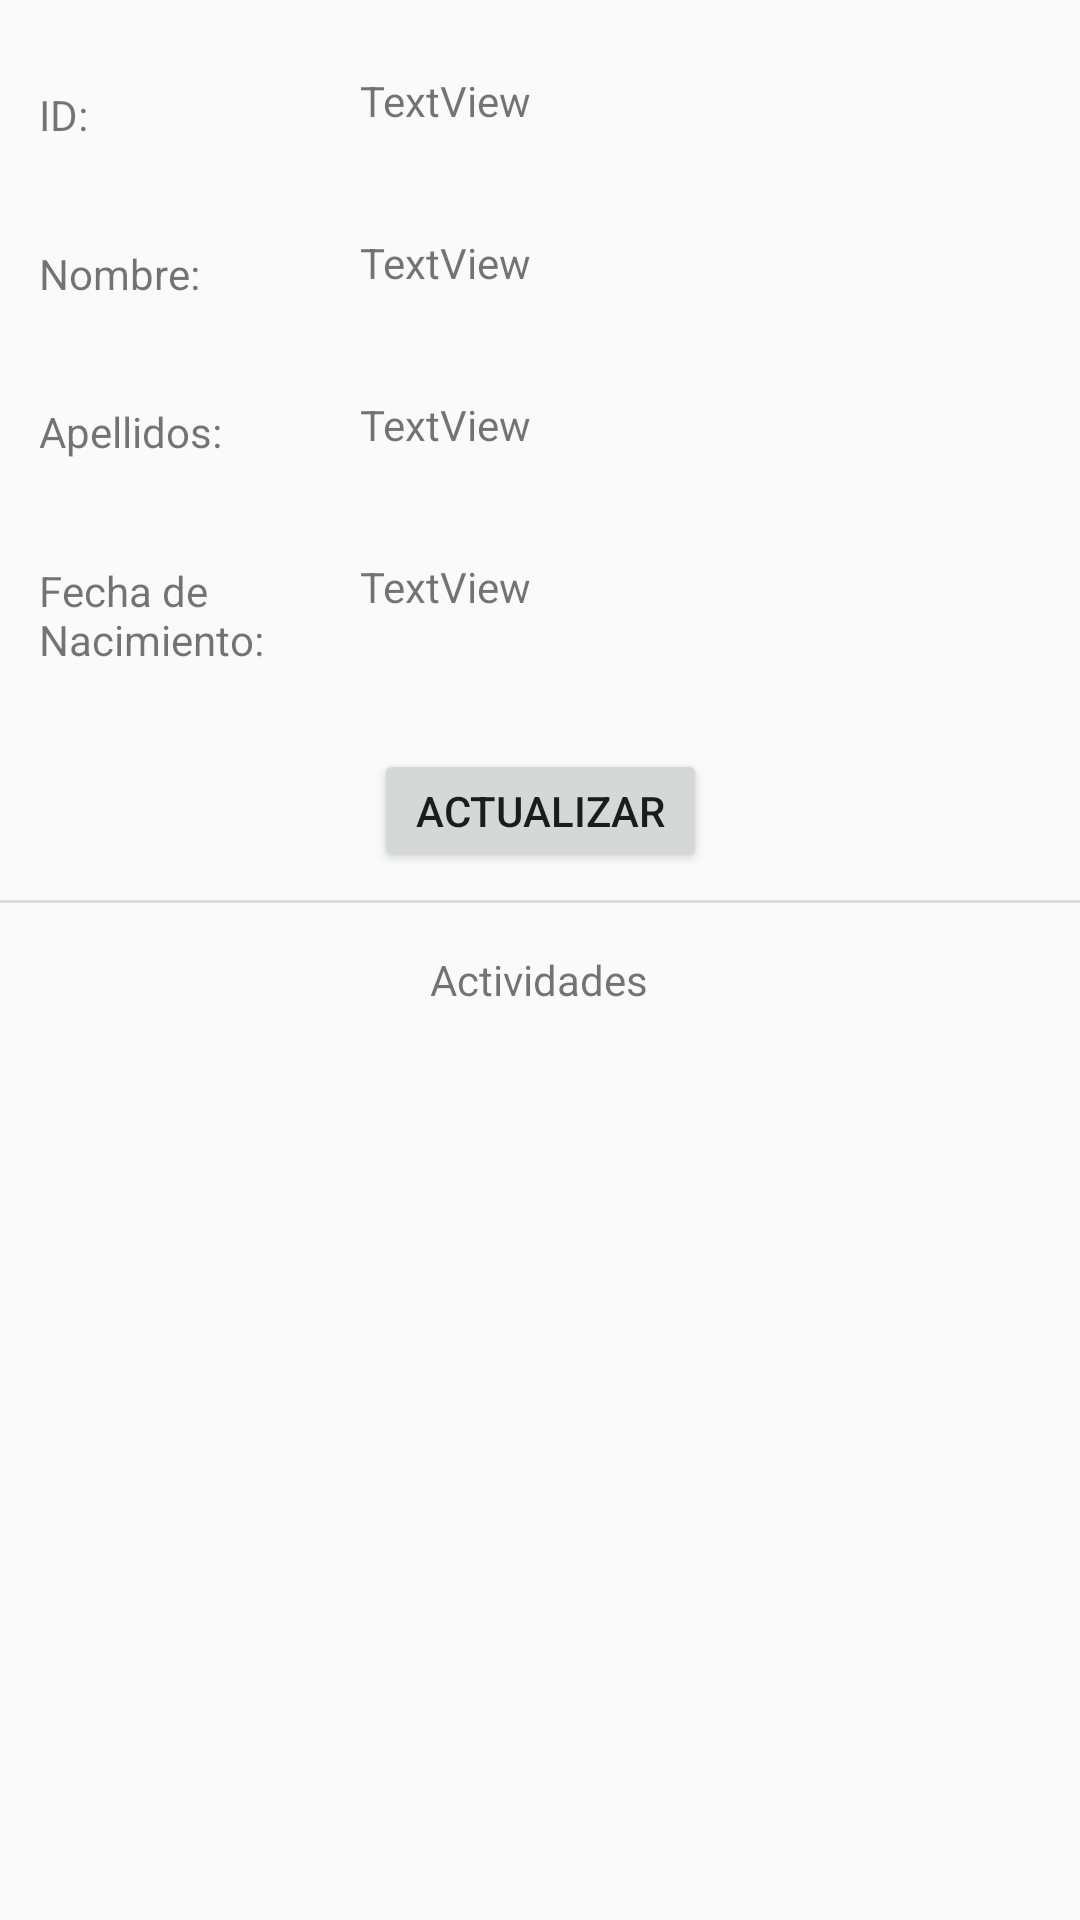

Reconstruct the res/layout file that produces this screen, plus the resources it refers to.
<!-- AndroidManifest.xml: application theme AppTheme -->
<!-- res/layout/activity_muestra_alumno.xml -->
<?xml version="1.0" encoding="utf-8"?>
<androidx.constraintlayout.widget.ConstraintLayout xmlns:android="http://schemas.android.com/apk/res/android"
    xmlns:app="http://schemas.android.com/apk/res-auto"
    xmlns:tools="http://schemas.android.com/tools"
    android:orientation="vertical" android:layout_width="match_parent"
    android:layout_height="match_parent">

    <TextView
        android:id="@+id/text_ID"
        android:layout_width="240dp"
        android:layout_height="38dp"
        android:layout_marginTop="24dp"
        android:layout_marginBottom="8dp"
        android:text="TextView"
        app:layout_constraintBottom_toTopOf="@+id/text_Nombre"
        app:layout_constraintEnd_toEndOf="parent"
        app:layout_constraintHorizontal_bias="1.0"
        app:layout_constraintStart_toStartOf="parent"
        app:layout_constraintTop_toTopOf="parent" />

    <TextView
        android:id="@+id/text_Nombre"
        android:layout_width="240dp"
        android:layout_height="38dp"
        android:layout_marginTop="8dp"
        android:layout_marginBottom="8dp"
        android:text="TextView"
        app:layout_constraintBottom_toTopOf="@+id/text_Apellidos"
        app:layout_constraintEnd_toEndOf="parent"
        app:layout_constraintHorizontal_bias="1.0"
        app:layout_constraintStart_toStartOf="parent"
        app:layout_constraintTop_toBottomOf="@+id/text_ID" />

    <TextView
        android:id="@+id/text_Apellidos"
        android:layout_width="240dp"
        android:layout_height="38dp"
        android:layout_marginTop="8dp"
        android:layout_marginBottom="8dp"
        android:text="TextView"
        app:layout_constraintBottom_toTopOf="@+id/text_Fecha"
        app:layout_constraintEnd_toEndOf="parent"
        app:layout_constraintHorizontal_bias="1.0"
        app:layout_constraintStart_toStartOf="parent"
        app:layout_constraintTop_toBottomOf="@+id/text_Nombre" />

    <TextView
        android:id="@+id/text_Fecha"
        android:layout_width="240dp"
        android:layout_height="38dp"
        android:layout_marginTop="8dp"
        android:layout_marginBottom="76dp"
        android:text="TextView"
        app:layout_constraintBottom_toTopOf="@+id/divider2"
        app:layout_constraintEnd_toEndOf="parent"
        app:layout_constraintHorizontal_bias="1.0"
        app:layout_constraintStart_toStartOf="parent"
        app:layout_constraintTop_toBottomOf="@+id/text_Apellidos" />

    <ListView
        android:id="@+id/lw_notas"
        android:layout_width="354dp"
        android:layout_height="307dp"
        android:layout_marginBottom="16dp"
        app:layout_constraintBottom_toBottomOf="parent"
        app:layout_constraintEnd_toEndOf="parent"
        app:layout_constraintHorizontal_bias="0.491"
        app:layout_constraintStart_toStartOf="parent"
        app:layout_constraintTop_toBottomOf="@+id/text_Fecha"
        app:layout_constraintVertical_bias="0.935" />

    <TextView
        android:id="@+id/textView10"
        android:layout_width="128dp"
        android:layout_height="32dp"
        android:text="@string/actividades"
        android:textAlignment="center"
        app:layout_constraintBottom_toTopOf="@+id/lw_notas"
        app:layout_constraintEnd_toEndOf="parent"
        app:layout_constraintHorizontal_bias="0.498"
        app:layout_constraintStart_toStartOf="parent"
        app:layout_constraintTop_toBottomOf="@+id/divider2" />

    <View
        android:id="@+id/divider2"
        android:layout_width="409dp"
        android:layout_height="1dp"
        android:layout_marginBottom="16dp"
        android:background="?android:attr/listDivider"
        app:layout_constraintBottom_toTopOf="@+id/textView10"
        app:layout_constraintEnd_toEndOf="parent"
        app:layout_constraintHorizontal_bias="1.0"
        app:layout_constraintStart_toStartOf="parent"
        app:layout_constraintTop_toBottomOf="@+id/text_Fecha" />

    <TextView
        android:id="@+id/textView11"
        android:layout_width="94dp"
        android:layout_height="32dp"
        android:layout_marginTop="24dp"
        android:layout_marginBottom="8dp"
        android:text="@string/id"
        app:layout_constraintBottom_toTopOf="@+id/textView12"
        app:layout_constraintEnd_toStartOf="@+id/text_ID"
        app:layout_constraintHorizontal_bias="0.506"
        app:layout_constraintStart_toStartOf="parent"
        app:layout_constraintTop_toTopOf="parent" />

    <TextView
        android:id="@+id/textView12"
        android:layout_width="94dp"
        android:layout_height="32dp"
        android:layout_marginTop="8dp"
        android:layout_marginBottom="8dp"
        android:text="@string/nombre"
        app:layout_constraintBottom_toTopOf="@+id/textView13"
        app:layout_constraintEnd_toStartOf="@+id/text_Nombre"
        app:layout_constraintHorizontal_bias="0.506"
        app:layout_constraintStart_toStartOf="parent"
        app:layout_constraintTop_toBottomOf="@+id/textView11" />

    <TextView
        android:id="@+id/textView13"
        android:layout_width="94dp"
        android:layout_height="32dp"
        android:layout_marginTop="8dp"
        android:layout_marginBottom="8dp"
        android:text="@string/apellidos"
        app:layout_constraintBottom_toTopOf="@+id/textView14"
        app:layout_constraintEnd_toStartOf="@+id/text_Apellidos"
        app:layout_constraintHorizontal_bias="0.506"
        app:layout_constraintStart_toStartOf="parent"
        app:layout_constraintTop_toBottomOf="@+id/textView12" />

    <TextView
        android:id="@+id/textView14"
        android:layout_width="94dp"
        android:layout_height="32dp"
        android:layout_marginTop="8dp"
        android:layout_marginBottom="76dp"
        android:text="@string/fecha_de_nacimiento"
        app:layout_constraintBottom_toTopOf="@+id/divider2"
        app:layout_constraintEnd_toStartOf="@+id/text_Fecha"
        app:layout_constraintHorizontal_bias="0.506"
        app:layout_constraintStart_toStartOf="parent"
        app:layout_constraintTop_toBottomOf="@+id/textView13" />

    <Button
        android:id="@+id/bt_Actualizar"
        android:layout_width="111dp"
        android:layout_height="41dp"
        android:layout_marginTop="30dp"
        android:layout_marginBottom="14dp"
        android:text="@string/actualizar"
        app:layout_constraintBottom_toTopOf="@+id/divider2"
        app:layout_constraintEnd_toEndOf="parent"
        app:layout_constraintStart_toStartOf="parent"
        app:layout_constraintTop_toBottomOf="@+id/text_Fecha" />
</androidx.constraintlayout.widget.ConstraintLayout>
<!-- resources referenced by this layout -->
<resources>
  <string name="actividades">Actividades</string>
  <string name="actualizar">actualizar</string>
  <string name="apellidos">Apellidos:</string>
  <string name="fecha_de_nacimiento">Fecha de Nacimiento:</string>
  <string name="id" translatable="false">ID:</string>
  <string name="nombre">Nombre:</string>
  <style name="AppTheme" parent="Theme.AppCompat.Light.DarkActionBar">
          
          <item name="colorPrimary">@color/colorPrimary</item>
          <item name="colorPrimaryDark">@color/colorPrimaryDark</item>
          <item name="colorAccent">@color/colorAccent</item>
      </style>
  <color name="colorPrimary">#ff3d00</color>
  <color name="colorPrimaryDark">#c30000</color>
  <color name="colorAccent">#ff7539</color>
</resources>
